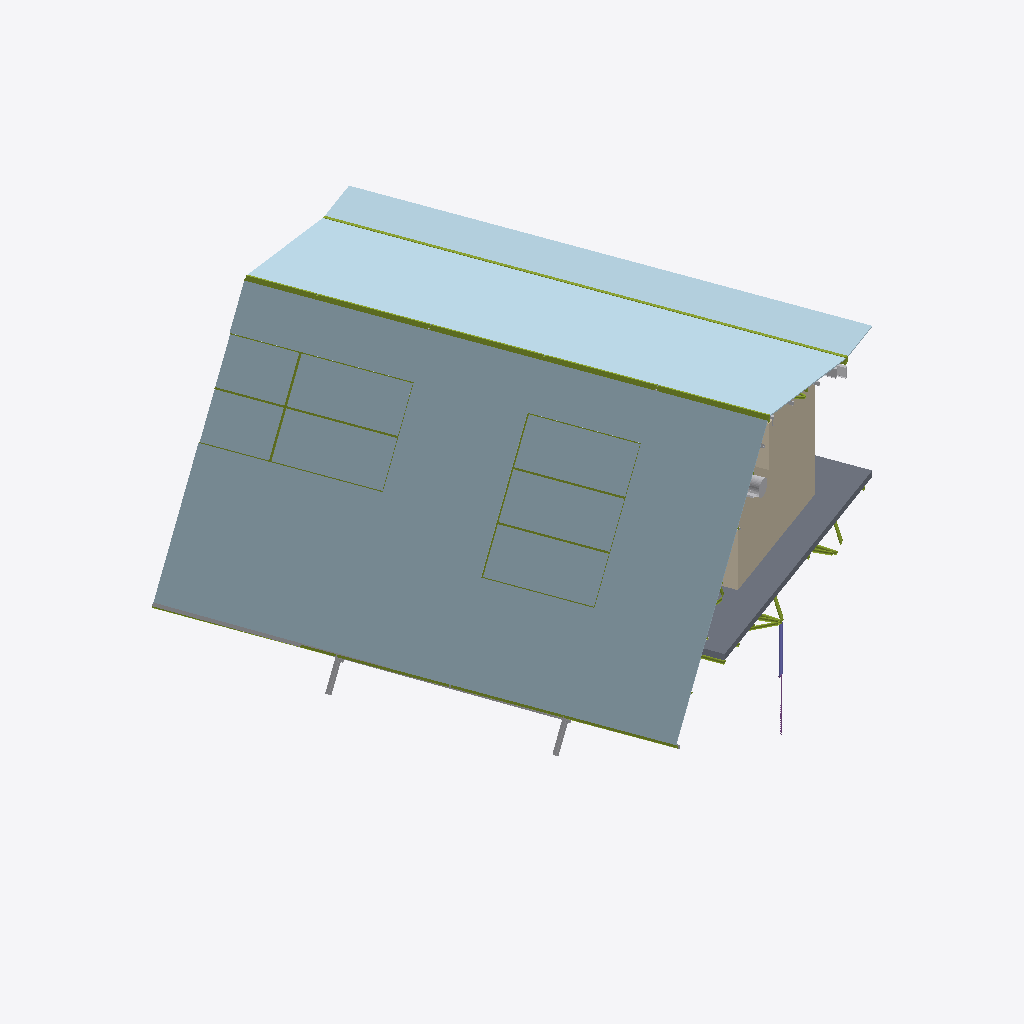
Isometric view of an IFC building model (IFC-SPF (STEP), schema IFC4, length unit metre), seen from the south-west, elements coloured by IFC class (only those large enough to see are counted): 54 members (olive), 49 plates (pale blue), 8 other elements (light grey), 4 walls (beige), 1 slab (grey), 1 column (violet), 1 pile (purple).
Extent 12.2 m × 13.4 m × 8.0 m (x, y, z). Storeys (2): N1 at 0.00 m; N2 at 3.00 m. Elements (337): 216 IfcMember, 53 IfcBuildingElementProxy, 50 IfcPlate, 11 IfcWall, 2 IfcColumn, 2 IfcPile, 2 IfcRoof, 1 IfcSlab.

HEADER;
FILE_DESCRIPTION(('ViewDefinition [CoordinationView_V2.0]','RevitIdentifiers [ContentGUID: 9b8bb16b-2b66-43ff-bb14-7652525bbc26, VersionGUID: a83dbfc1-28bf-4828-b0ad-4e4c55f8e8ab, NumberOfSaves: 8]'),'2;1');
FILE_NAME('crujia_montaje.ifc','2026-08-23T19:47:38-04:00',(),(),'ODA SDAI 25.12','Autodesk - Revit 26.4.0.32 (ENU) - 26.4.0.32','');
FILE_SCHEMA(('IFC4'));
ENDSEC;
DATA;
#18=IFCPROJECT('2RYx5hAsP3$xiKTbAjf4FM',#6,'000-000',$,$,'Nombre Proyecto','Etapa de Proyecto',(#13),#121579);
#35=IFCSITE('2RYx5hAsP3$xiKTbAjf4FK',#6,'Default',$,$,#34,$,$,.ELEMENT.,(-41,-6,-6,-284179),(-73,-13,-44,-688720),0.0,$,$);
#22=IFCBUILDING('2RYx5hAsP3$xiKTbAjf4FN',#6,'',$,$,#21,$,'',.ELEMENT.,$,$,#19);
#25=IFCBUILDINGSTOREY('1qB9bXX$LFTBzgatFa5G1A',#6,'N1',$,$,#24,$,'N1',.ELEMENT.,0.0);
#29=IFCBUILDINGSTOREY('1VBu7KR3v4i8JsStT5slQB',#6,'N2',$,$,#28,$,'N2',.ELEMENT.,2.9999999999999996);
#56=IFCSLAB('2eFR$1ABz8AB2jJanLx2OO',#6,'Direct Shape:PISO_INT_GENERICO_15cm:1363635',$,$,#37,#55,'1363635',.FLOOR.);
#196=IFCWALL('2eFR$1ABz8AB2jJanLx2OM',#6,'Direct Shape:MURO_EXT_GENERICO _15cm:1363645',$,$,#185,#186,'1363645',.NOTDEFINED.);
#1786=IFCPLATE('2eFR$1ABz8AB2jJanLx2PM',#6,'Direct Shape:Danpalon 600 id1225616:1363709',$,$,#1774,#1785,'1363709',.NOTDEFINED.);
#1716=IFCPLATE('2eFR$1ABz8AB2jJanLx2PJ',#6,'Direct Shape:Danpalon 600 id1225597:1363704',$,$,#1704,#1715,'1363704',.NOTDEFINED.);
#1646=IFCPLATE('2eFR$1ABz8AB2jJanLx2PO',#6,'Direct Shape:Danpalon 600 id1225573:1363699',$,$,#1634,#1645,'1363699',.NOTDEFINED.);
#1572=IFCPLATE('2eFR$1ABz8AB2jJanLx2P6',#6,'Direct Shape:Danpalon 600 id1225548:1363693',$,$,#1560,#1571,'1363693',.NOTDEFINED.);
#1586=IFCPLATE('2eFR$1ABz8AB2jJanLx2P5',#6,'Direct Shape:Danpalon 600 id1225549:1363694',$,$,#1574,#1585,'1363694',.NOTDEFINED.);
#1660=IFCPLATE('2eFR$1ABz8AB2jJanLx2PV',#6,'Direct Shape:Danpalon 600 id1225574:1363700',$,$,#1648,#1659,'1363700',.NOTDEFINED.);
#1558=IFCPLATE('2eFR$1ABz8AB2jJanLx2P7',#6,'Direct Shape:Danpalon 600 id1225547:1363692',$,$,#1546,#1557,'1363692',.NOTDEFINED.);
#1614=IFCPLATE('2eFR$1ABz8AB2jJanLx2PR',#6,'Direct Shape:Danpalon 600 id1225571:1363696',$,$,#1602,#1613,'1363696',.NOTDEFINED.);
#1544=IFCPLATE('2eFR$1ABz8AB2jJanLx2P0',#6,'Direct Shape:Danpalon 600 id1225546:1363691',$,$,#1532,#1543,'1363691',.NOTDEFINED.);
#1688=IFCPLATE('2eFR$1ABz8AB2jJanLx2PT',#6,'Direct Shape:Danpalon 600 id1225595:1363702',$,$,#1676,#1687,'1363702',.NOTDEFINED.);
#1758=IFCPLATE('2eFR$1ABz8AB2jJanLx2PG',#6,'Direct Shape:Danpalon 600 id1225614:1363707',$,$,#1746,#1757,'1363707',.NOTDEFINED.);
#1842=IFCPLATE('2eFR$1ABz8AB2jJanLx2Ug',#6,'Direct Shape:Danpalon 600 id1225633:1363713',$,$,#1830,#1841,'1363713',.NOTDEFINED.);
#1870=IFCPLATE('2eFR$1ABz8AB2jJanLx2Ue',#6,'Direct Shape:Danpalon 600 id1225635:1363715',$,$,#1858,#1869,'1363715',.NOTDEFINED.);
#1362=IFCPLATE('2eFR$1ABz8AB2jJanLx2Pr',#6,'Direct Shape:Danpalon 600 id1225293:1363678',$,$,#1350,#1361,'1363678',.NOTDEFINED.);
#1856=IFCPLATE('2eFR$1ABz8AB2jJanLx2Uf',#6,'Direct Shape:Danpalon 600 id1225634:1363714',$,$,#1844,#1855,'1363714',.NOTDEFINED.);
#1404=IFCPLATE('2eFR$1ABz8AB2jJanLx2PA',#6,'Direct Shape:Danpalon 600 id1225302:1363681',$,$,#1392,#1403,'1363681',.NOTDEFINED.);
#1828=IFCPLATE('2eFR$1ABz8AB2jJanLx2Uh',#6,'Direct Shape:Danpalon 600 id1225632:1363712',$,$,#1816,#1827,'1363712',.NOTDEFINED.);
#1334=IFCPLATE('2eFR$1ABz8AB2jJanLx2Pt',#6,'Direct Shape:Danpalon 600 id1225283:1363676',$,$,#1322,#1333,'1363676',.NOTDEFINED.);
#1631=IFCPLATE('2eFR$1ABz8AB2jJanLx2PQ',#6,'Direct Shape:VIDRIO TERMOPANEL ABATIBLE id1225572:1363697',$,$,#1616,#1630,'1363697',.NOTDEFINED.);
#1702=IFCPLATE('2eFR$1ABz8AB2jJanLx2PS',#6,'Direct Shape:VIDRIO TERMOPANEL ABATIBLE id1225596:1363703',$,$,#1690,#1701,'1363703',.NOTDEFINED.);
#1800=IFCPLATE('2eFR$1ABz8AB2jJanLx2PL',#6,'Direct Shape:VIDRIO TERMOPANEL ABATIBLE id1225617:1363710',$,$,#1788,#1799,'1363710',.NOTDEFINED.);
#1772=IFCPLATE('2eFR$1ABz8AB2jJanLx2PN',#6,'Direct Shape:VIDRIO TERMOPANEL ABATIBLE id1225615:1363708',$,$,#1760,#1771,'1363708',.NOTDEFINED.);
#1730=IFCPLATE('2eFR$1ABz8AB2jJanLx2PI',#6,'Direct Shape:VIDRIO TERMOPANEL ABATIBLE id1225598:1363705',$,$,#1718,#1729,'1363705',.NOTDEFINED.);
#1446=IFCPLATE('2eFR$1ABz8AB2jJanLx2PF',#6,'Direct Shape:Danpalon 600 id1225311:1363684',$,$,#1434,#1445,'1363684',.NOTDEFINED.);
#2833=IFCPLATE('2eFR$1ABz8AB2jJanLx2Vi',#6,'Direct Shape:Danpalon 600 id1237057:1363783',$,$,#2816,#2832,'1363783',.NOTDEFINED.);
#2911=IFCPLATE('2eFR$1ABz8AB2jJanLx2Vd',#6,'Direct Shape:Danpalon 600 id1237106:1363788',$,$,#2894,#2910,'1363788',.NOTDEFINED.);
#1065=IFCPLATE('2eFR$1ABz8AB2jJanLx2PY',#6,'Direct Shape:Danpalon 600 id1222098:1363657',$,$,#1053,#1064,'1363657',.NOTDEFINED.);
#1107=IFCPLATE('2eFR$1ABz8AB2jJanLx2Pd',#6,'Direct Shape:Danpalon 600 id1222107:1363660',$,$,#1095,#1106,'1363660',.NOTDEFINED.);
#1023=IFCPLATE('2eFR$1ABz8AB2jJanLx2Pj',#6,'Direct Shape:Danpalon 600 id1222089:1363654',$,$,#1011,#1022,'1363654',.NOTDEFINED.);
#980=IFCPLATE('2eFR$1ABz8AB2jJanLx2Pe',#6,'Direct Shape:Danpalon 600 id1222080:1363651',$,$,#965,#979,'1363651',.NOTDEFINED.);
#2612=IFCPLATE('2eFR$1ABz8AB2jJanLx2UJ',#6,'Direct Shape:Danpalon 600 id1236760:1363768',$,$,#2600,#2611,'1363768',.NOTDEFINED.);
#2626=IFCPLATE('2eFR$1ABz8AB2jJanLx2UI',#6,'Direct Shape:Danpalon 600 id1236761:1363769',$,$,#2614,#2625,'1363769',.NOTDEFINED.);
#2598=IFCPLATE('2eFR$1ABz8AB2jJanLx2US',#6,'Direct Shape:Danpalon 600 id1236759:1363767',$,$,#2586,#2597,'1363767',.NOTDEFINED.);
#2640=IFCPLATE('2eFR$1ABz8AB2jJanLx2UH',#6,'Direct Shape:Danpalon 600 id1236762:1363770',$,$,#2628,#2639,'1363770',.NOTDEFINED.);
#1674=IFCPLATE('2eFR$1ABz8AB2jJanLx2PU',#6,'Direct Shape:Danpalon 600 id1225575:1363701',$,$,#1662,#1673,'1363701',.NOTDEFINED.);
#1600=IFCPLATE('2eFR$1ABz8AB2jJanLx2P4',#6,'Direct Shape:Danpalon 600 id1225550:1363695',$,$,#1588,#1599,'1363695',.NOTDEFINED.);
#1884=IFCPLATE('2eFR$1ABz8AB2jJanLx2Ul',#6,'Direct Shape:Danpalon 600 id1225636:1363716',$,$,#1872,#1883,'1363716',.NOTDEFINED.);
#1744=IFCPLATE('2eFR$1ABz8AB2jJanLx2PH',#6,'Direct Shape:VIDRIO TERMOPANEL ABATIBLE id1225599:1363706',$,$,#1732,#1743,'1363706',.NOTDEFINED.);
#1814=IFCPLATE('2eFR$1ABz8AB2jJanLx2PK',#6,'Direct Shape:VIDRIO TERMOPANEL ABATIBLE id1225618:1363711',$,$,#1802,#1813,'1363711',.NOTDEFINED.);
#1488=IFCPLATE('2eFR$1ABz8AB2jJanLx2PC',#6,'Direct Shape:Danpalon 600 id1225320:1363687',$,$,#1476,#1487,'1363687',.NOTDEFINED.);
#1149=IFCPLATE('2eFR$1ABz8AB2jJanLx2Pa',#6,'Direct Shape:Danpalon 600 id1222116:1363663',$,$,#1137,#1148,'1363663',.NOTDEFINED.);
#2584=IFCPLATE('2eFR$1ABz8AB2jJanLx2UT',#6,'Direct Shape:Danpalon 600 id1236758:1363766',$,$,#2572,#2583,'1363766',.NOTDEFINED.);
#2972=IFCPLATE('2eFR$1ABz8AB2jJanLx2Vx',#6,'Direct Shape:Danpalon 600 id1237140:1363792',$,$,#2957,#2971,'1363792',.NOTDEFINED.);
#2892=IFCPLATE('2eFR$1ABz8AB2jJanLx2VW',#6,'Direct Shape:Danpalon 600 id1237105:1363787',$,$,#2879,#2891,'1363787',.NOTDEFINED.);
#2799=IFCPLATE('2eFR$1ABz8AB2jJanLx2Vk',#6,'Direct Shape:Danpalon 600 id1237000:1363781',$,$,#2783,#2798,'1363781',.NOTDEFINED.);
#2814=IFCPLATE('2eFR$1ABz8AB2jJanLx2Vj',#6,'Direct Shape:Danpalon 600 id1237056:1363782',$,$,#2801,#2813,'1363782',.NOTDEFINED.);
#2781=IFCPLATE('2eFR$1ABz8AB2jJanLx2Vl',#6,'Direct Shape:Danpalon 600 id1236999:1363780',$,$,#2768,#2780,'1363780',.NOTDEFINED.);
#182=IFCWALL('2eFR$1ABz8AB2jJanLx2ON',#6,'Direct Shape:MURO_EXT_GENERICO _15cm:1363644',$,$,#171,#172,'1363644',.NOTDEFINED.);
#121504=IFCBUILDINGELEMENTPROXY('2eFR$1ABz8AB2jJanLx3YZ',#6,'Direct Shape:150/75 aligerada perforada:1363976',$,$,#119966,#121503,'1363976',.NOTDEFINED.);
#121518=IFCWALL('2eFR$1ABz8AB2jJanLx3YY',#6,'Direct Shape:MURO_EXT_GENERICO _15cm:1363977',$,$,#121507,#121508,'1363977',.NOTDEFINED.);
#1009=IFCMEMBER('2eFR$1ABz8AB2jJanLx2Pk',#6,'Direct Shape:50x150mm_ACERO NEGRO id1222084:1363653',$,$,#997,#1008,'1363653',.BRACE.);
#1093=IFCMEMBER('2eFR$1ABz8AB2jJanLx2PW',#6,'Direct Shape:50x150mm_ACERO NEGRO id1222102:1363659',$,$,#1081,#1092,'1363659',.BRACE.);
#1135=IFCMEMBER('2eFR$1ABz8AB2jJanLx2Pb',#6,'Direct Shape:50x150mm_ACERO NEGRO id1222111:1363662',$,$,#1123,#1134,'1363662',.BRACE.);
#1051=IFCMEMBER('2eFR$1ABz8AB2jJanLx2PZ',#6,'Direct Shape:50x150mm_ACERO NEGRO id1222093:1363656',$,$,#1039,#1050,'1363656',.BRACE.);
#119964=IFCBUILDINGELEMENTPROXY('2eFR$1ABz8AB2jJanLx3Yi',#6,'Direct Shape:150/75 aligerada perforada:1363975',$,$,#119885,#119963,'1363975',.NOTDEFINED.);
#1376=IFCMEMBER('2eFR$1ABz8AB2jJanLx2Pq',#6,'Direct Shape:50x150mm_ACERO NEGRO id1225296:1363679',$,$,#1364,#1375,'1363679',.BRACE.);
#168=IFCWALL('2eFR$1ABz8AB2jJanLx2OG',#6,'Direct Shape:MURO_EXT_GENERICO _15cm:1363643',$,$,#146,#147,'1363643',.NOTDEFINED.);
#1418=IFCMEMBER('2eFR$1ABz8AB2jJanLx2P9',#6,'Direct Shape:50x150mm_ACERO NEGRO id1225305:1363682',$,$,#1406,#1417,'1363682',.BRACE.);
#1390=IFCMEMBER('2eFR$1ABz8AB2jJanLx2PB',#6,'Direct Shape:50x150mm_ACERO NEGRO id1225297:1363680',$,$,#1378,#1389,'1363680',.BRACE.);
#1432=IFCMEMBER('2eFR$1ABz8AB2jJanLx2P8',#6,'Direct Shape:50x150mm_ACERO NEGRO id1225306:1363683',$,$,#1420,#1431,'1363683',.BRACE.);
#1348=IFCMEMBER('2eFR$1ABz8AB2jJanLx2Ps',#6,'Direct Shape:50x150mm_ACERO NEGRO id1225288:1363677',$,$,#1336,#1347,'1363677',.BRACE.);
#1474=IFCMEMBER('2eFR$1ABz8AB2jJanLx2PD',#6,'Direct Shape:50x150mm_ACERO NEGRO id1225315:1363686',$,$,#1462,#1473,'1363686',.BRACE.);
#1460=IFCMEMBER('2eFR$1ABz8AB2jJanLx2PE',#6,'Direct Shape:50x150mm_ACERO NEGRO id1225314:1363685',$,$,#1448,#1459,'1363685',.BRACE.);
#78691=IFCBUILDINGELEMENTPROXY('2eFR$1ABz8AB2jJanLx2Sa',#6,'Direct Shape:Default:1363855',$,$,#78676,#78690,'1363855',.NOTDEFINED.);
#1163=IFCMEMBER('2eFR$1ABz8AB2jJanLx2Px',#6,'Direct Shape:50x150mm_ACERO NEGRO id1222120:1363664',$,$,#1151,#1162,'1363664',.BRACE.);
#2848=IFCPLATE('2eFR$1ABz8AB2jJanLx2VZ',#6,'Direct Shape:Danpalon 600 id1237058:1363784',$,$,#2835,#2847,'1363784',.NOTDEFINED.);
#2122=IFCMEMBER('2eFR$1ABz8AB2jJanLx2U_',#6,'Direct Shape:40x80mm_ACERO NEGRO id1225879:1363733',$,$,#2110,#2121,'1363733',.BRACE.);
#2150=IFCMEMBER('2eFR$1ABz8AB2jJanLx2Uy',#6,'Direct Shape:40x80mm_ACERO NEGRO id1225881:1363735',$,$,#2138,#2149,'1363735',.BRACE.);
#2052=IFCMEMBER('2eFR$1ABz8AB2jJanLx2Ux',#6,'Direct Shape:40x80mm_ACERO NEGRO id1225869:1363728',$,$,#2040,#2051,'1363728',.BRACE.);
#31222=IFCBUILDINGELEMENTPROXY('2eFR$1ABz8AB2jJanLx2V1',#6,'Direct Shape:150/75 aligerada perforada:1363818',$,$,#27919,#31221,'1363818',.NOTDEFINED.);
#7249=IFCBUILDINGELEMENTPROXY('2eFR$1ABz8AB2jJanLx2Vm',#6,'Direct Shape:150/75 aligerada perforada:1363803',$,$,#3944,#7248,'1363803',.NOTDEFINED.);
#3000=IFCMEMBER('2eFR$1ABz8AB2jJanLx2Vv',#6,'Direct Shape:50x150mm_ACERO NEGRO id1237154:1363794',$,$,#2989,#2999,'1363794',.BRACE.);
#2939=IFCMEMBER('2eFR$1ABz8AB2jJanLx2Vb',#6,'Direct Shape:50x150mm_ACERO NEGRO id1237121:1363790',$,$,#2928,#2938,'1363790',.BRACE.);
#119870=IFCCOLUMN('2eFR$1ABz8AB2jJanLx3Yk',#6,'Direct Shape:Ø150mm:1363973',$,$,#119843,#119869,'1363973',.COLUMN.);
#1516=IFCMEMBER('2eFR$1ABz8AB2jJanLx2P2',#6,'Direct Shape:50x150mm_ACERO NEGRO id1225324:1363689',$,$,#1504,#1515,'1363689',.BRACE.);
#962=IFCMEMBER('2eFR$1ABz8AB2jJanLx2Pf',#6,'Direct Shape:50x150mm_ACERO NEGRO id1222074:1363650',$,$,#947,#961,'1363650',.BRACE.);
#1037=IFCMEMBER('2eFR$1ABz8AB2jJanLx2Pi',#6,'Direct Shape:50x150mm_ACERO NEGRO id1222092:1363655',$,$,#1025,#1036,'1363655',.BRACE.);
#1502=IFCMEMBER('2eFR$1ABz8AB2jJanLx2P3',#6,'Direct Shape:50x150mm_ACERO NEGRO id1225323:1363688',$,$,#1490,#1501,'1363688',.BRACE.);
#995=IFCMEMBER('2eFR$1ABz8AB2jJanLx2Pl',#6,'Direct Shape:50x150mm_ACERO NEGRO id1222083:1363652',$,$,#983,#994,'1363652',.BRACE.);
#1079=IFCMEMBER('2eFR$1ABz8AB2jJanLx2PX',#6,'Direct Shape:50x150mm_ACERO NEGRO id1222101:1363658',$,$,#1067,#1078,'1363658',.BRACE.);
#2164=IFCMEMBER('2eFR$1ABz8AB2jJanLx2Up',#6,'Direct Shape:40x80mm_ACERO NEGRO id1225882:1363736',$,$,#2152,#2163,'1363736',.BRACE.);
#2556=IFCMEMBER('2eFR$1ABz8AB2jJanLx2UV',#6,'Direct Shape:40x80mm_ACERO NEGRO id1225945:1363764',$,$,#2544,#2555,'1363764',.BRACE.);
#2570=IFCMEMBER('2eFR$1ABz8AB2jJanLx2UU',#6,'Direct Shape:40x80mm_ACERO NEGRO id1225946:1363765',$,$,#2558,#2569,'1363765',.BRACE.);
#2220=IFCMEMBER('2eFR$1ABz8AB2jJanLx2Ut',#6,'Direct Shape:40x80mm_ACERO NEGRO id1225891:1363740',$,$,#2208,#2219,'1363740',.BRACE.);
#2192=IFCMEMBER('2eFR$1ABz8AB2jJanLx2Un',#6,'Direct Shape:40x80mm_ACERO NEGRO id1225889:1363738',$,$,#2180,#2191,'1363738',.BRACE.);
#76834=IFCBUILDINGELEMENTPROXY('2eFR$1ABz8AB2jJanLx2Sd',#6,'Direct Shape:250/75 aligerada perforada:1363852',$,$,#72091,#76833,'1363852',.NOTDEFINED.);
#1233=IFCMEMBER('2eFR$1ABz8AB2jJanLx2P_',#6,'Direct Shape:50x150mm_ACERO NEGRO id1222424:1363669',$,$,#1222,#1232,'1363669',.BRACE.);
#1982=IFCMEMBER('2eFR$1ABz8AB2jJanLx2UW',#6,'Direct Shape:40x80mm_ACERO NEGRO id1225857:1363723',$,$,#1970,#1981,'1363723',.BRACE.);
#2080=IFCMEMBER('2eFR$1ABz8AB2jJanLx2Uv',#6,'Direct Shape:40x80mm_ACERO NEGRO id1225871:1363730',$,$,#2068,#2079,'1363730',.BRACE.);
#104776=IFCMEMBER('2eFR$1ABz8AB2jJanLx2TM',#6,'Direct Shape:TRON76x5:1363965',$,$,#103690,#104775,'1363965',.BRACE.);
#89380=IFCMEMBER('2eFR$1ABz8AB2jJanLx2SI',#6,'Direct Shape:TRON88x3.2:1363897',$,$,#89367,#89379,'1363897',.BRACE.);
#1121=IFCMEMBER('2eFR$1ABz8AB2jJanLx2Pc',#6,'Direct Shape:50x150mm_ACERO NEGRO id1222110:1363661',$,$,#1109,#1120,'1363661',.BRACE.);
#2926=IFCPLATE('2eFR$1ABz8AB2jJanLx2Vc',#6,'Direct Shape:Danpalon 600 id1237107:1363789',$,$,#2913,#2925,'1363789',.NOTDEFINED.);
#1530=IFCMEMBER('2eFR$1ABz8AB2jJanLx2P1',#6,'Direct Shape:50x150mm_ACERO NEGRO id1225332:1363690',$,$,#1518,#1529,'1363690',.BRACE.);
#96562=IFCMEMBER('2eFR$1ABz8AB2jJanLx2Tw',#6,'Direct Shape:TRON76x5:1363921',$,$,#95864,#96561,'1363921',.BRACE.);
#2388=IFCMEMBER('2eFR$1ABz8AB2jJanLx2U3',#6,'Direct Shape:40x80mm_ACERO NEGRO id1225933:1363752',$,$,#2376,#2387,'1363752',.BRACE.);
#2374=IFCMEMBER('2eFR$1ABz8AB2jJanLx2UC',#6,'Direct Shape:40x80mm_ACERO NEGRO id1225932:1363751',$,$,#2362,#2373,'1363751',.BRACE.);
#2402=IFCMEMBER('2eFR$1ABz8AB2jJanLx2U2',#6,'Direct Shape:40x80mm_ACERO NEGRO id1225934:1363753',$,$,#2390,#2401,'1363753',.BRACE.);
#27917=IFCBUILDINGELEMENTPROXY('2eFR$1ABz8AB2jJanLx2V2',#6,'Direct Shape:200/75 aligerada perforada:1363817',$,$,#26831,#27916,'1363817',.NOTDEFINED.);
#98534=IFCMEMBER('2eFR$1ABz8AB2jJanLx2T9',#6,'Direct Shape:TRON76x5:1363938',$,$,#97938,#98533,'1363938',.BRACE.);
#99129=IFCMEMBER('2eFR$1ABz8AB2jJanLx2T8',#6,'Direct Shape:TRON76x5:1363939',$,$,#98536,#99128,'1363939',.BRACE.);
#95862=IFCMEMBER('2eFR$1ABz8AB2jJanLx2Tx',#6,'Direct Shape:TRON76x5:1363920',$,$,#95181,#95861,'1363920',.BRACE.);
#107557=IFCPILE('2eFR$1ABz8AB2jJanLx3Ye',#6,'Direct Shape:Ecopilote 88.9 x 1600 id1287620:1363971',$,$,#104844,#107556,'1363971',.NOTDEFINED.,$);
#2234=IFCMEMBER('2eFR$1ABz8AB2jJanLx2Us',#6,'Direct Shape:40x80mm_ACERO NEGRO id1225892:1363741',$,$,#2222,#2233,'1363741',.BRACE.);
#93029=IFCMEMBER('2eFR$1ABz8AB2jJanLx2Ti',#6,'Direct Shape:TRON88x3.2:1363911',$,$,#92249,#93028,'1363911',.BRACE.);
#2094=IFCMEMBER('2eFR$1ABz8AB2jJanLx2Uu',#6,'Direct Shape:40x80mm_ACERO NEGRO id1225872:1363731',$,$,#2082,#2093,'1363731',.BRACE.);
#1272=IFCMEMBER('2eFR$1ABz8AB2jJanLx2Pp',#6,'Direct Shape:50x150mm_ACERO NEGRO id1222484:1363672',$,$,#1261,#1271,'1363672',.BRACE.);
#78712=IFCBUILDINGELEMENTPROXY('2eFR$1ABz8AB2jJanLx2Sx',#6,'Direct Shape:Channel Cable Tray:1363856',$,$,#78694,#78711,'1363856',.NOTDEFINED.);
#1259=IFCMEMBER('2eFR$1ABz8AB2jJanLx2Py',#6,'Direct Shape:50x150mm_ACERO NEGRO id1222461:1363671',$,$,#1248,#1258,'1363671',.BRACE.);
#91767=IFCMEMBER('2eFR$1ABz8AB2jJanLx2SL',#6,'Direct Shape:TRON88x3.2:1363902',$,$,#90953,#91766,'1363902',.BRACE.);
#2861=IFCMEMBER('2eFR$1ABz8AB2jJanLx2VY',#6,'Direct Shape:50x150mm_ACERO NEGRO id1237079:1363785',$,$,#2850,#2860,'1363785',.BRACE.);
#2304=IFCMEMBER('2eFR$1ABz8AB2jJanLx2U9',#6,'Direct Shape:40x80mm_ACERO NEGRO id1225927:1363746',$,$,#2292,#2303,'1363746',.BRACE.);
#2472=IFCMEMBER('2eFR$1ABz8AB2jJanLx2U5',#6,'Direct Shape:40x80mm_ACERO NEGRO id1225939:1363758',$,$,#2460,#2471,'1363758',.BRACE.);
#2290=IFCMEMBER('2eFR$1ABz8AB2jJanLx2UA',#6,'Direct Shape:40x80mm_ACERO NEGRO id1225926:1363745',$,$,#2278,#2289,'1363745',.BRACE.);
#2318=IFCMEMBER('2eFR$1ABz8AB2jJanLx2U8',#6,'Direct Shape:40x80mm_ACERO NEGRO id1225928:1363747',$,$,#2306,#2317,'1363747',.BRACE.);
#2486=IFCMEMBER('2eFR$1ABz8AB2jJanLx2U4',#6,'Direct Shape:40x80mm_ACERO NEGRO id1225940:1363759',$,$,#2474,#2485,'1363759',.BRACE.);
ENDSEC;
